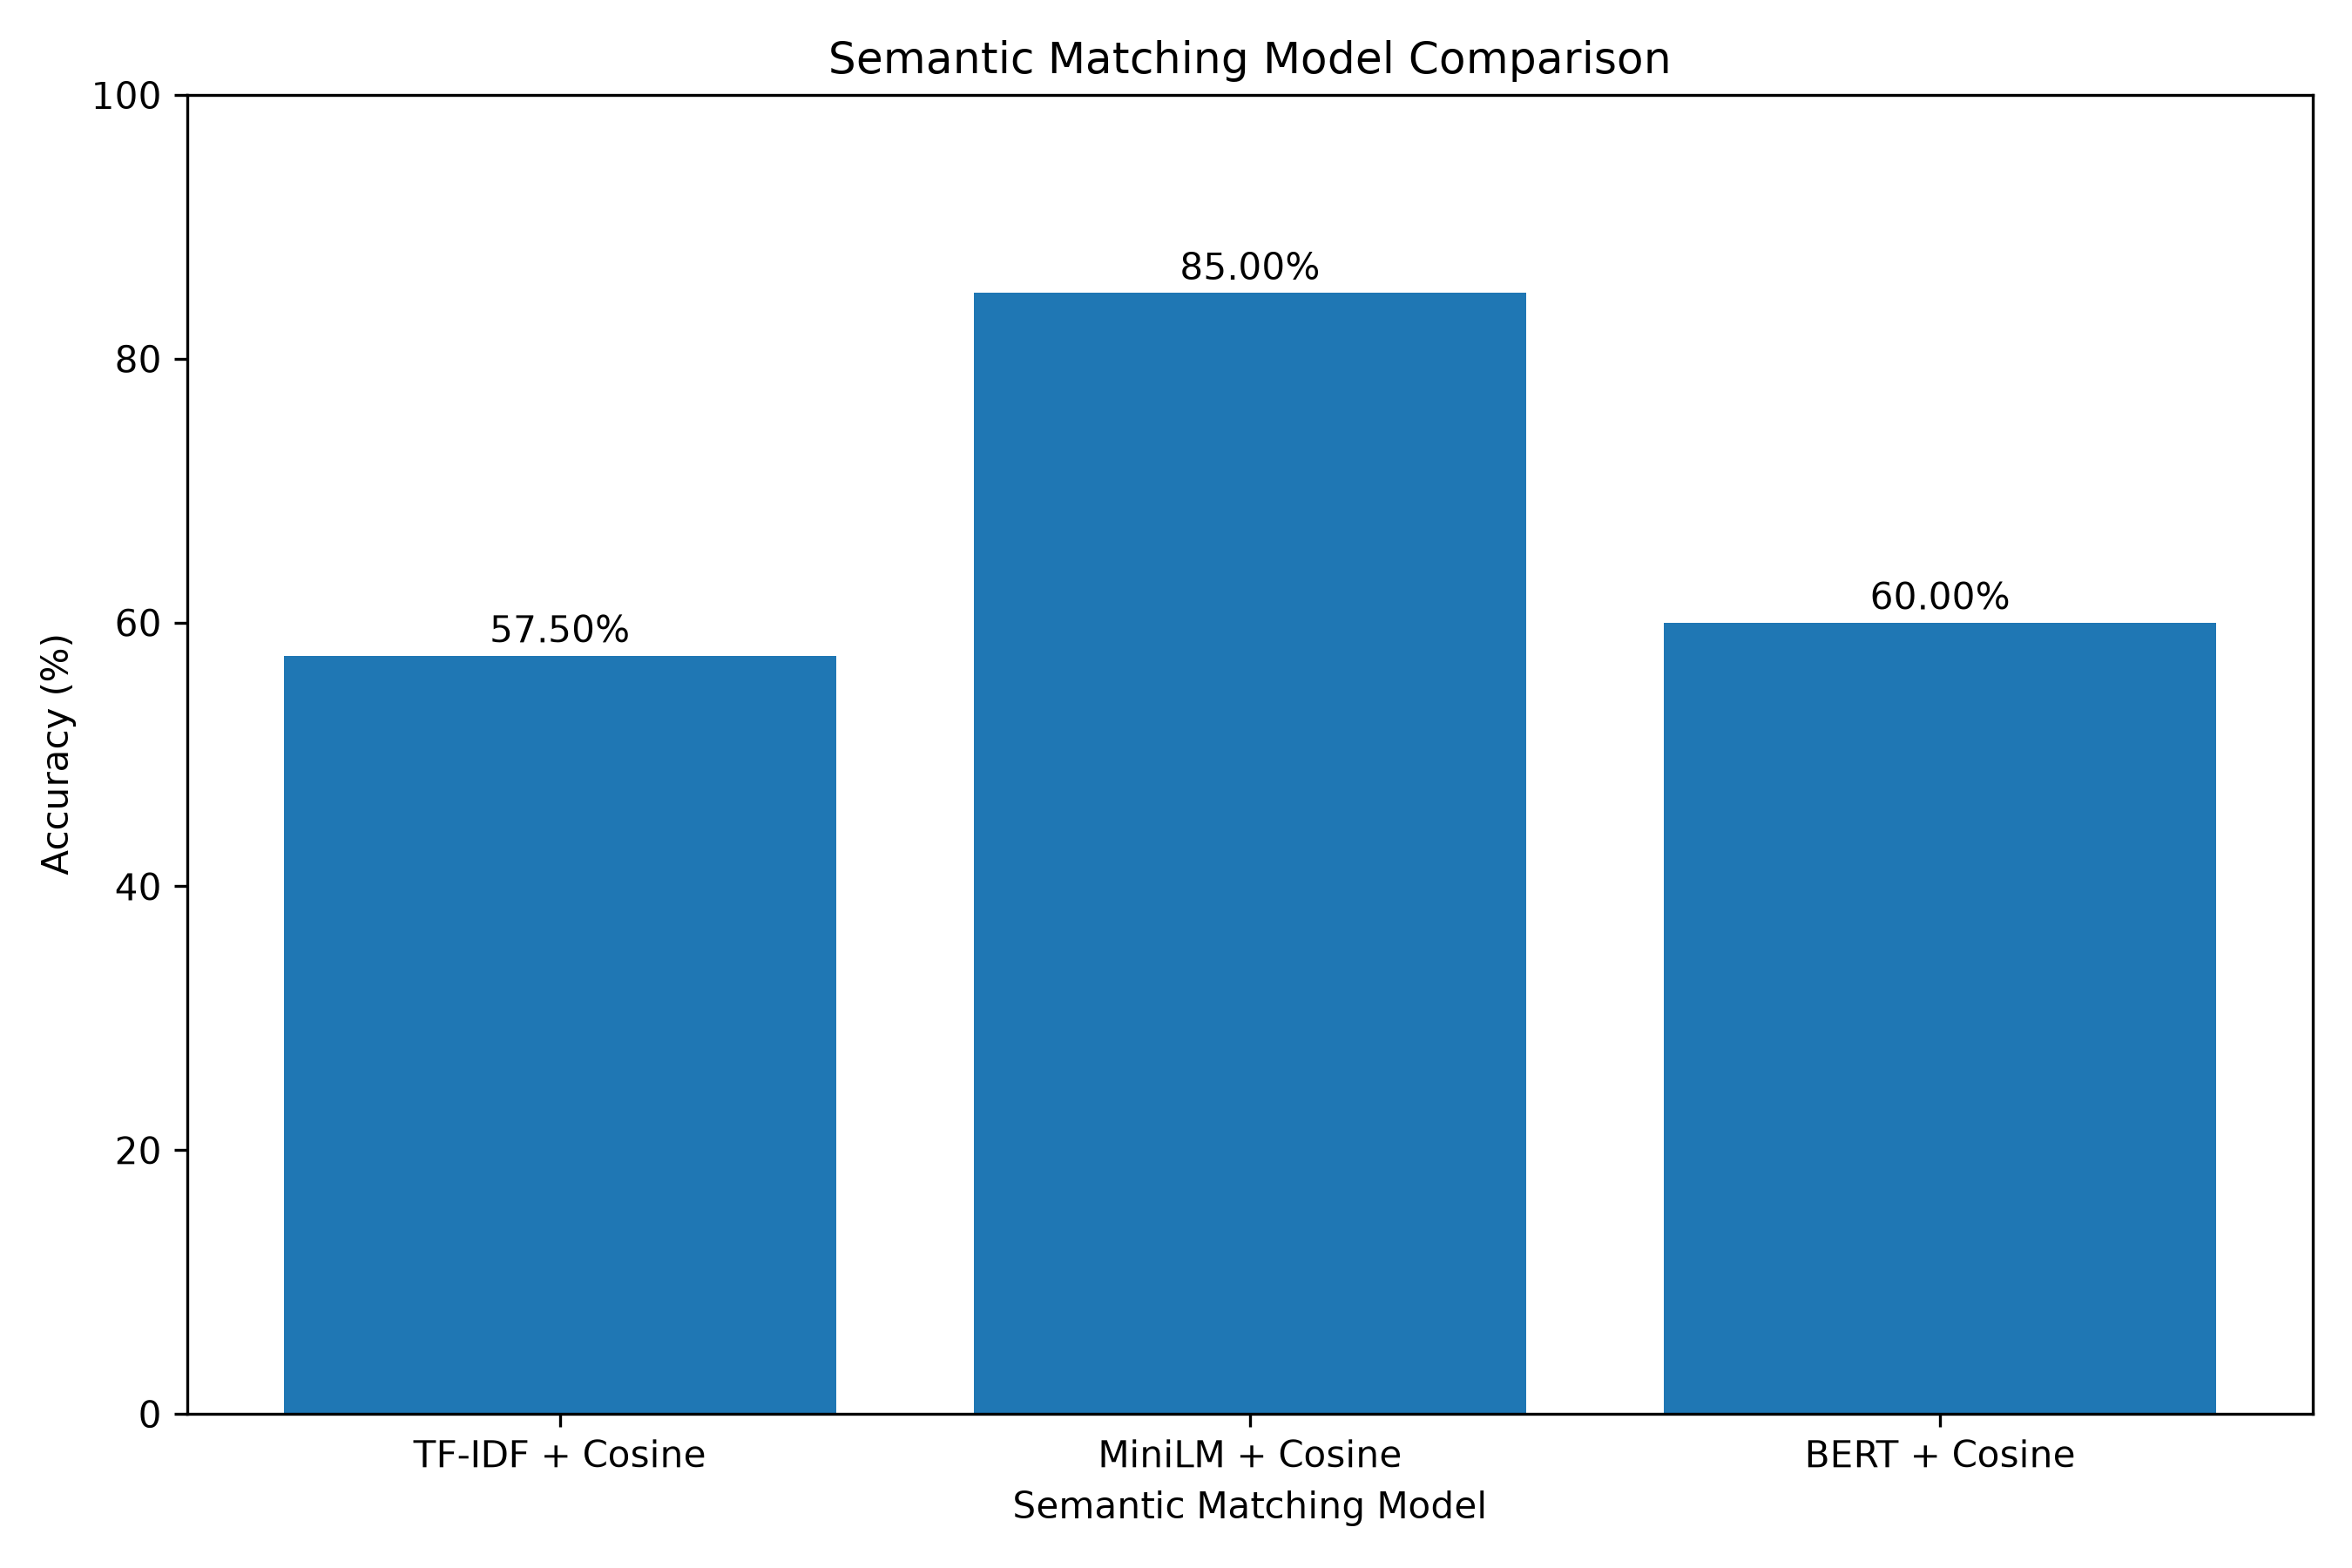

Values plotted in this chart, from the file beside it:
Model, Accuracy, Spearman
TF-IDF + Cosine, 57.5, 0.8849
MiniLM + Cosine, 85.0, 0.9099
BERT + Cosine, 60.0, 0.7079
